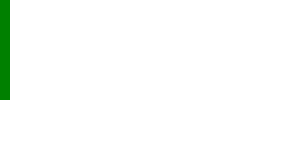
t = 0.00 s
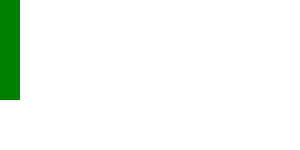
t = 1.00 s
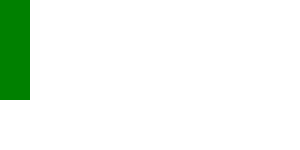
t = 2.00 s
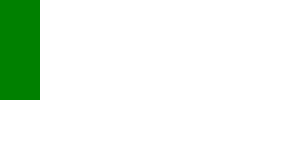
t = 3.00 s
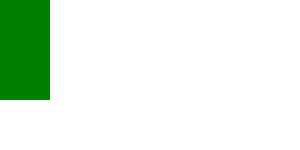
t = 4.00 s

The animated SVG that drew these frames (rendered in a browser with its animation timeline set to each time). Animation: 1 SMIL element (animate=1); one cycle of 4.00 s.

<?xml version="1.0" encoding="UTF-8"?>
<!DOCTYPE svg PUBLIC "-//W3C//DTD SVG 1.1 Tiny//EN" "http://www.w3.org/Graphics/SVG/1.1/DTD/svg11-tiny.dtd">
<svg xmlns="http://www.w3.org/2000/svg" xmlns:xlink="http://www.w3.org/1999/xlink">

<!-- an1: Change width from 10 to 50 in 4s, a script at 2s will set the width attribute to 50, fill is freeze so this won't have any visible effect, except that SVG DOM baseValue is different -->
<rect width="10" height="100" fill="green">
    <animate id="an1" attributeType="XML" attributeName="width" fill="freeze" from="10" to="50" begin="0s" dur="4s"/>
</rect>

</svg>
